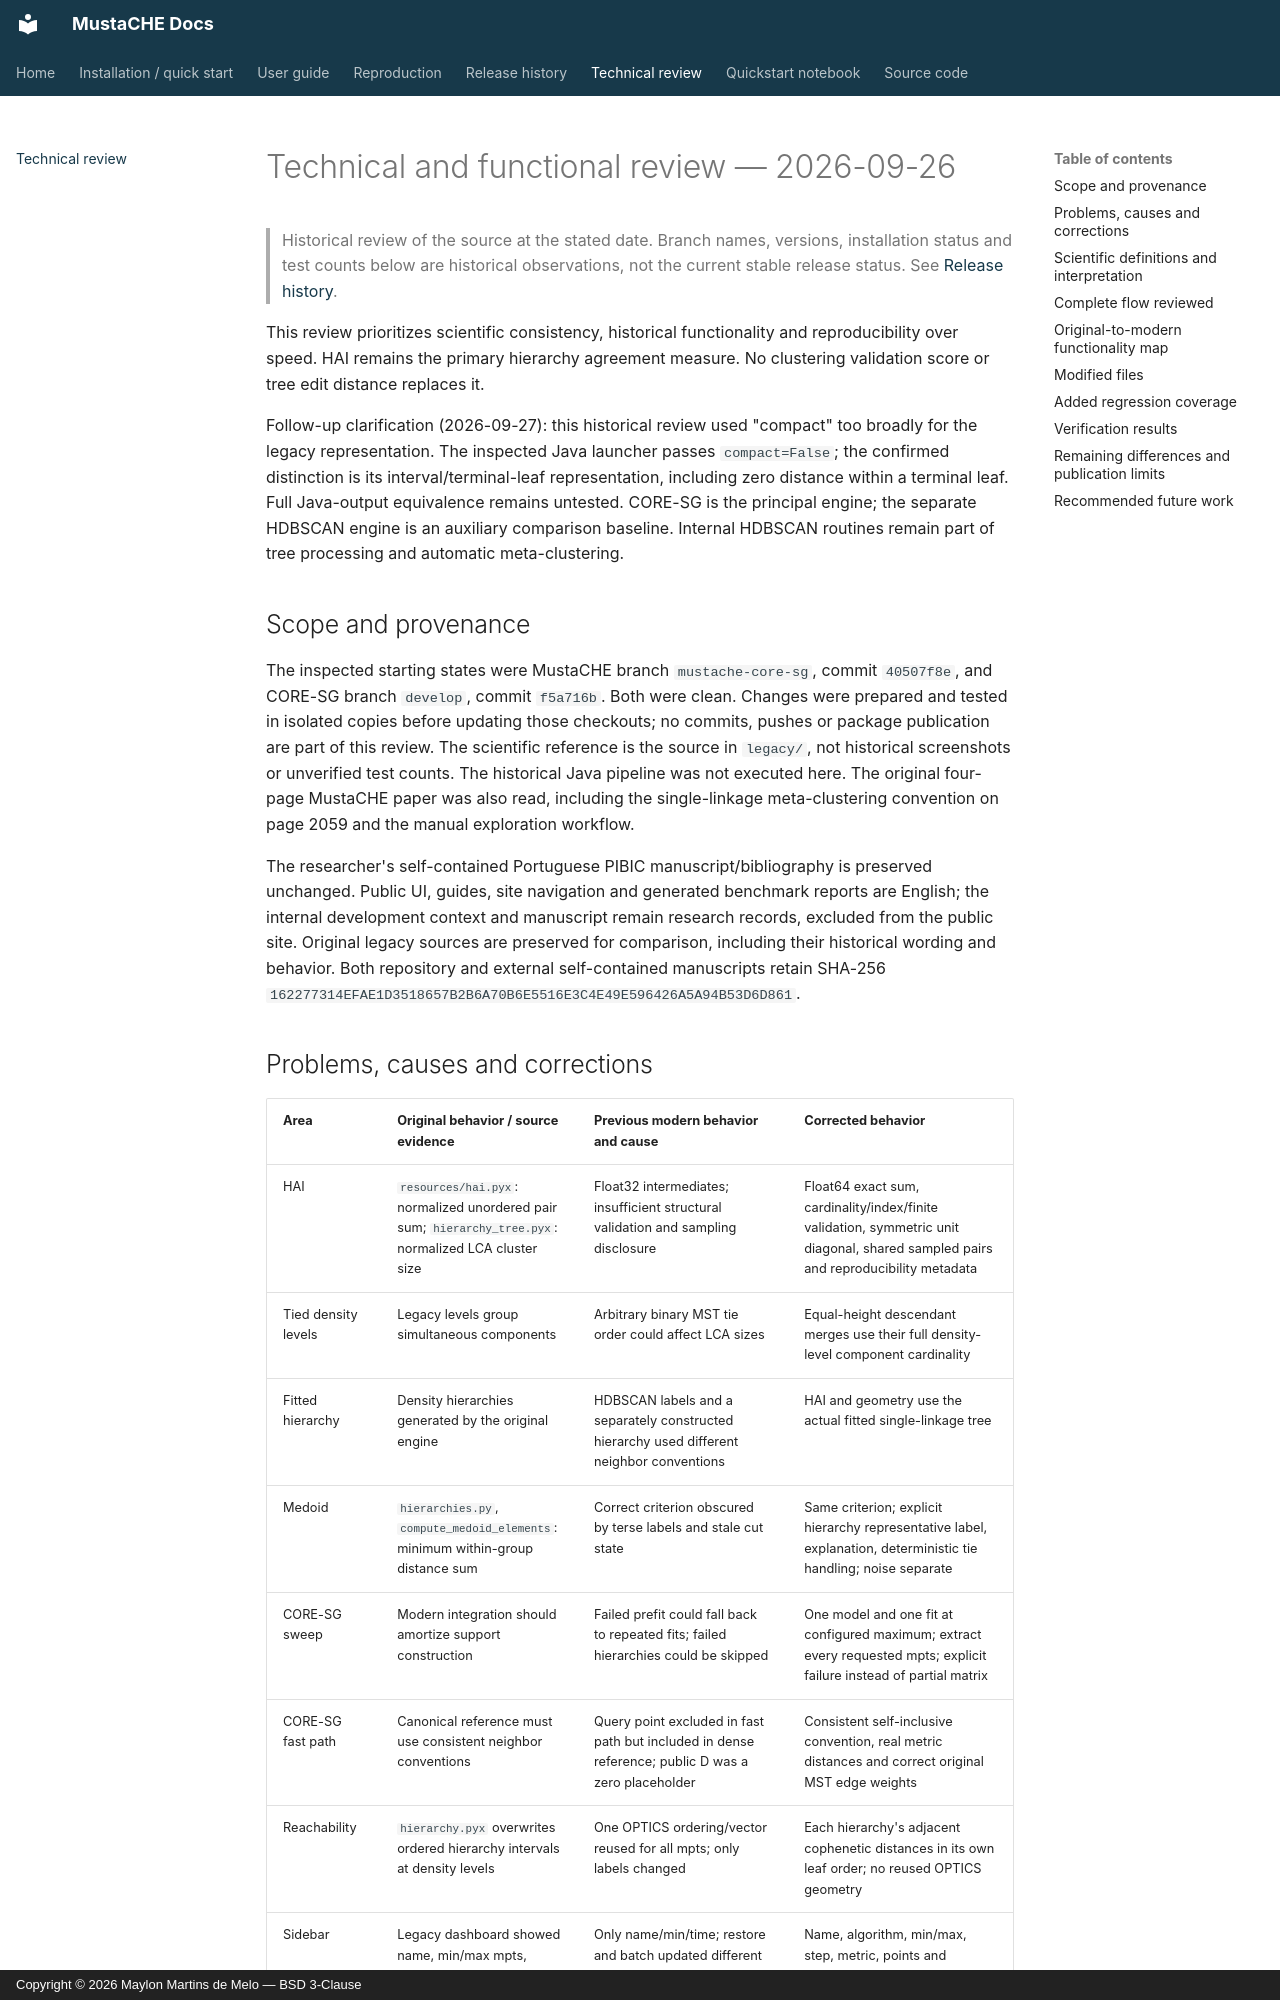

repository: Maylon-hub/mustache · page: technical_review_2026-09-26/index.html · generator: mkdocs · copyright: Copyright © 2026 Maylon Martins de Melo — BSD 3-Clause

# Technical and functional review — 2026-09-26

> Historical review of the source at the stated date. Branch names, versions,
> installation status and test counts below are historical observations, not
> the current stable release status. See [Release history](release_history.md).

This review prioritizes scientific consistency, historical functionality and
reproducibility over speed. HAI remains the primary hierarchy agreement measure.
No clustering validation score or tree edit distance replaces it.

Follow-up clarification (2026-09-27): this historical review used "compact"
too broadly for the legacy representation. The inspected Java launcher passes
`compact=False`; the confirmed distinction is its interval/terminal-leaf
representation, including zero distance within a terminal leaf. Full Java-output
equivalence remains untested. CORE-SG is the principal engine; the separate
HDBSCAN engine is an auxiliary comparison baseline. Internal HDBSCAN routines
remain part of tree processing and automatic meta-clustering.

## Scope and provenance

The inspected starting states were MustaCHE branch `mustache-core-sg`, commit
`40507f8e`, and CORE-SG branch `develop`, commit `f5a716b`. Both were clean.
Changes were prepared and tested in isolated copies before updating those
checkouts; no commits, pushes or package publication are part of this review.
The scientific reference is the source in `legacy/`, not historical screenshots
or unverified test counts. The historical Java pipeline was not executed here.
The original four-page MustaCHE paper was also read, including the single-linkage
meta-clustering convention on page 2059 and the manual exploration workflow.

The researcher's self-contained Portuguese PIBIC manuscript/bibliography is
preserved unchanged. Public UI, guides, site navigation and generated benchmark
reports are English; the internal development context and manuscript remain
research records, excluded from the public site. Original legacy sources are
preserved for comparison, including their historical wording and behavior.
Both repository and external self-contained manuscripts retain SHA-256
`162277314EFAE1D3518657B2B6A70B6E5516E3C4E49E596426A5A94B53D6D861`.
